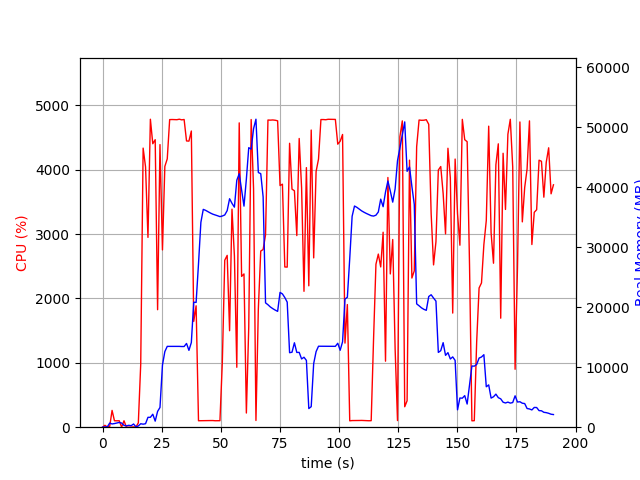

The file beside this chart, header and first rows:
elapsed_time, nproc, cpu, mem_real, mem_virtual
4.172325134277344e-05, 1, 0.0, 7.672, 3185
1.006, 2, 29.8, 49.35, 160.9
2.014, 2, 2.0, 54.64, 165.8
3.021, 4, 11.9, 684.9, 2391
4.029, 4, 261.1, 542.3, 1999
5.036, 3, 100.2, 605.8, 1999
6.044, 3, 99.2, 706.9, 2095
7.052, 3, 100.2, 792.5, 2207
8.059, 7, 2.0, 696.1, 3104
9.07, 3, 100.0, 306.1, 1595
10.08, 3, 2.0, 225.7, 1516
11.09, 3, 0.0, 314.8, 1604
12.1, 3, 1.0, 252.2, 1550
13.11, 5, 4.0, 534.6, 2334
14.12, 2, 3.0, 71.24, 1102
15.13, 1, 67.5, 208.1, 1255
16.14, 1, 976.0, 576.5, 4753
17.16, 1, 4336, 503.9, 4767
18.18, 1, 4044, 580, 4783
19.21, 1, 2949, 1647, 6647
20.23, 1, 4785, 1647, 6647
21.24, 1, 4404, 2163, 8191
22.26, 1, 4467, 1011, 8191
23.28, 1, 1826, 2636, 8703
24.29, 1, 4391, 3289, 10527
25.33, 1, 2755, 10351, 19253
26.34, 1, 4052, 12608, 29507
27.36, 1, 4169, 13477, 29507
28.38, 1, 4779, 13477, 29507
29.4, 1, 4781, 13477, 29507
30.42, 1, 4778, 13477, 29507
31.44, 1, 4778, 13477, 29507
32.45, 1, 4786, 13477, 29507
33.47, 1, 4776, 13454, 29507
34.49, 1, 4781, 13454, 29507
35.51, 1, 4448, 13966, 29507
36.53, 1, 4445, 12814, 29507
37.54, 1, 4602, 14118, 33360
38.56, 1, 1644, 20841, 45146
39.56, 1, 1886, 20809, 65646
40.57, 1, 100.3, 27219, 65646
41.58, 1, 101.1, 34157, 65646
42.59, 1, 102.2, 36323, 65646
43.59, 1, 104.3, 36156, 65646
44.6, 1, 103.2, 35928, 65646
45.61, 1, 103.2, 35713, 65646
46.62, 1, 103.3, 35524, 65646
47.62, 1, 100.3, 35400, 65646
48.63, 1, 101.2, 35258, 65646
49.64, 1, 101.2, 35115, 65646
50.65, 1, 1010, 35216, 65646
51.67, 1, 2594, 35392, 65646
52.7, 1, 2670, 36116, 65646
53.72, 1, 1499, 38098, 65646
54.73, 1, 3388, 37328, 65646
55.76, 1, 2662, 36694, 90222
56.77, 1, 931.0, 41181, 90222
57.79, 1, 4728, 42259, 90222
58.8, 1, 2343, 39583, 90222
59.81, 1, 2381, 36863, 90222
... 129 more rows
